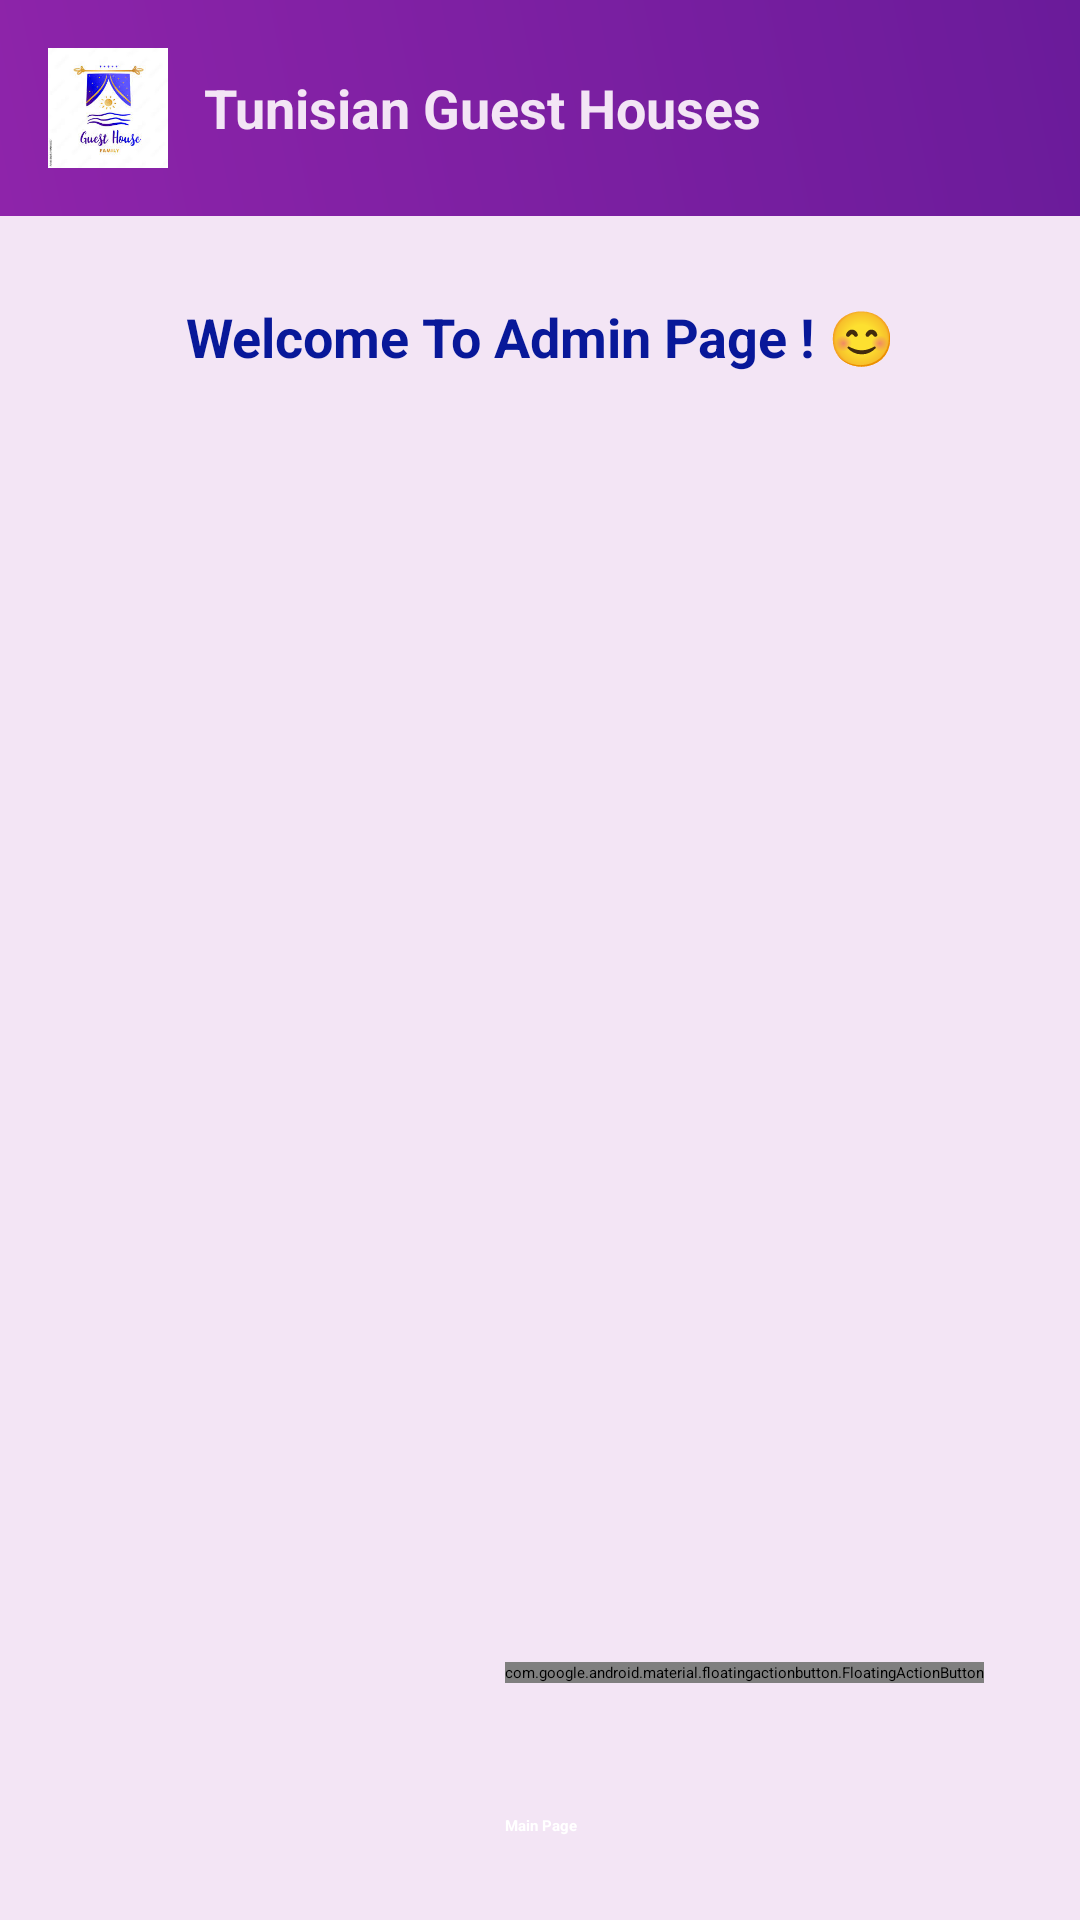

Here is an Android app screen rendered from its layout file. Give the layout XML and the strings, colors and styles it references.
<!-- AndroidManifest.xml: activity theme Theme.MyApplication -->
<!-- res/layout/admin_page.xml -->
<?xml version="1.0" encoding="utf-8"?>

<LinearLayout
    xmlns:android="http://schemas.android.com/apk/res/android"
    xmlns:app="http://schemas.android.com/apk/res-auto"
    xmlns:tools="http://schemas.android.com/tools"
    android:layout_width="match_parent"
    android:layout_height="match_parent"
    android:orientation="vertical"
    android:fitsSystemWindows="true"
    tools:context=".MainActivity">

    
    <LinearLayout
        android:layout_width="match_parent"
        android:layout_height="wrap_content"
        android:orientation="horizontal"
        android:background="@drawable/toolbar_gradient"
        android:padding="16dp"
        android:gravity="center_vertical">

        
        <ImageView
            android:layout_width="40dp"
            android:layout_height="40dp"
            android:layout_marginEnd="12dp"
            android:contentDescription="Logo"
            android:src="@drawable/logo"
            android:scaleType="centerCrop" />

        
        <TextView
            android:layout_width="0dp"
            android:layout_height="wrap_content"
            android:layout_weight="1"
            android:text="Tunisian Guest Houses"

            android:textColor="@color/light_background"
            android:textSize="18sp"
            android:textStyle="bold"
            android:lineSpacingExtra="4dp" />
    </LinearLayout>

    
    <LinearLayout
        android:layout_width="match_parent"
        android:layout_height="match_parent"
        android:orientation="vertical"
        android:background="@color/light_background"
        android:padding="16dp">

        
        <TextView
            android:layout_width="match_parent"
            android:layout_height="wrap_content"
            android:layout_marginTop="12dp"
            android:layout_marginBottom="8dp"
            android:text="Welcome To Admin Page ! 😊"
            android:textAlignment="center"

            android:textColor="@color/bleue"
            android:textSize="18sp"
            android:textStyle="bold"
            android:lineSpacingExtra="4dp" />

        
        <androidx.recyclerview.widget.RecyclerView
            android:id="@+id/recyclerView"
            android:layout_width="match_parent"
            android:layout_height="0dp"
            android:layout_weight="1"
            android:padding="8dp"
            android:clipToPadding="false"
            android:scrollbars="vertical" />

        
        <com.google.android.material.floatingactionbutton.FloatingActionButton
            android:id="@+id/fab"
            android:layout_width="wrap_content"
            android:layout_height="wrap_content"
            android:layout_gravity="bottom|end"
            android:layout_marginEnd="16dp"
            android:layout_marginBottom="16dp"
            android:contentDescription="Add New Guest House"
            app:backgroundTint="@color/secondaryColor"
            app:srcCompat="@android:drawable/ic_input_add"
            app:tint="@android:color/white"
            />

        <Button
            android:id="@+id/allVisitorButton"
            android:layout_width="match_parent"
            android:layout_height="wrap_content"
            android:text="Main Page"
            android:textColor="@android:color/white"
            android:backgroundTint="@color/secondaryColor"
            android:layout_marginTop="16dp"
            android:padding="12dp"
            android:gravity="center"
            android:textStyle="bold" />

    </LinearLayout>

    


</LinearLayout>
<!-- resources referenced by this layout -->
<resources>
  <color name="bleue">#081899</color>
  <color name="light_background">#F3E5F5</color>
  <color name="secondaryColor">#FF9800</color>
  <!-- drawable logo: jpg bitmap (drawable, 8588 bytes) -->
  <!-- drawable toolbar_gradient (drawable) -->
  <?xml version="1.0" encoding="utf-8"?>
  
      <shape xmlns:android="http://schemas.android.com/apk/res/android">
          <gradient
              android:angle="45"
              android:startColor="#8E24AA"
              android:endColor="#6A1B9A"
              android:type="linear" />
      </shape>
</resources>
